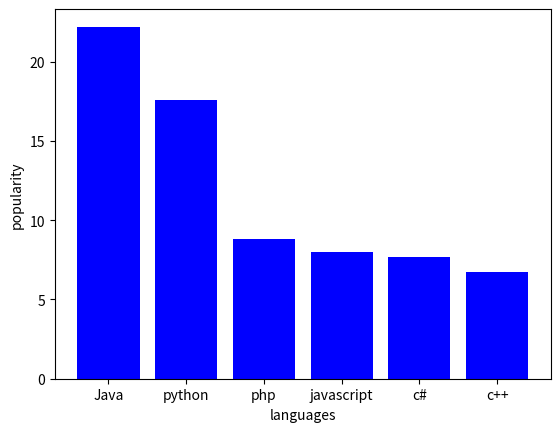

The script that saved this image:
import matplotlib.pyplot as plt
languages="Java","python","php","javascript","c#","c++"
popularity=[22.2,17.6,8.8,8,7.7,6.7]
plt.bar(languages,popularity,color="blue")
plt.xlabel("languages")
plt.ylabel("popularity")
plt.show()
